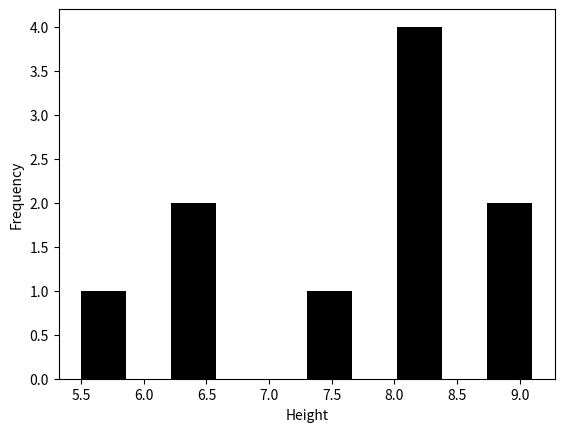

Write the Python code that produced this figure.
from numpy import array
import matplotlib.pyplot as plt

height = array([ 8.2,8.1 ,9.1,6.3,7.6,8.1,6.5,5.5,9.1,8.3])

plt.hist(height,color='black')
plt.xlabel('Height')
plt.ylabel('Frequency')
plt.show()